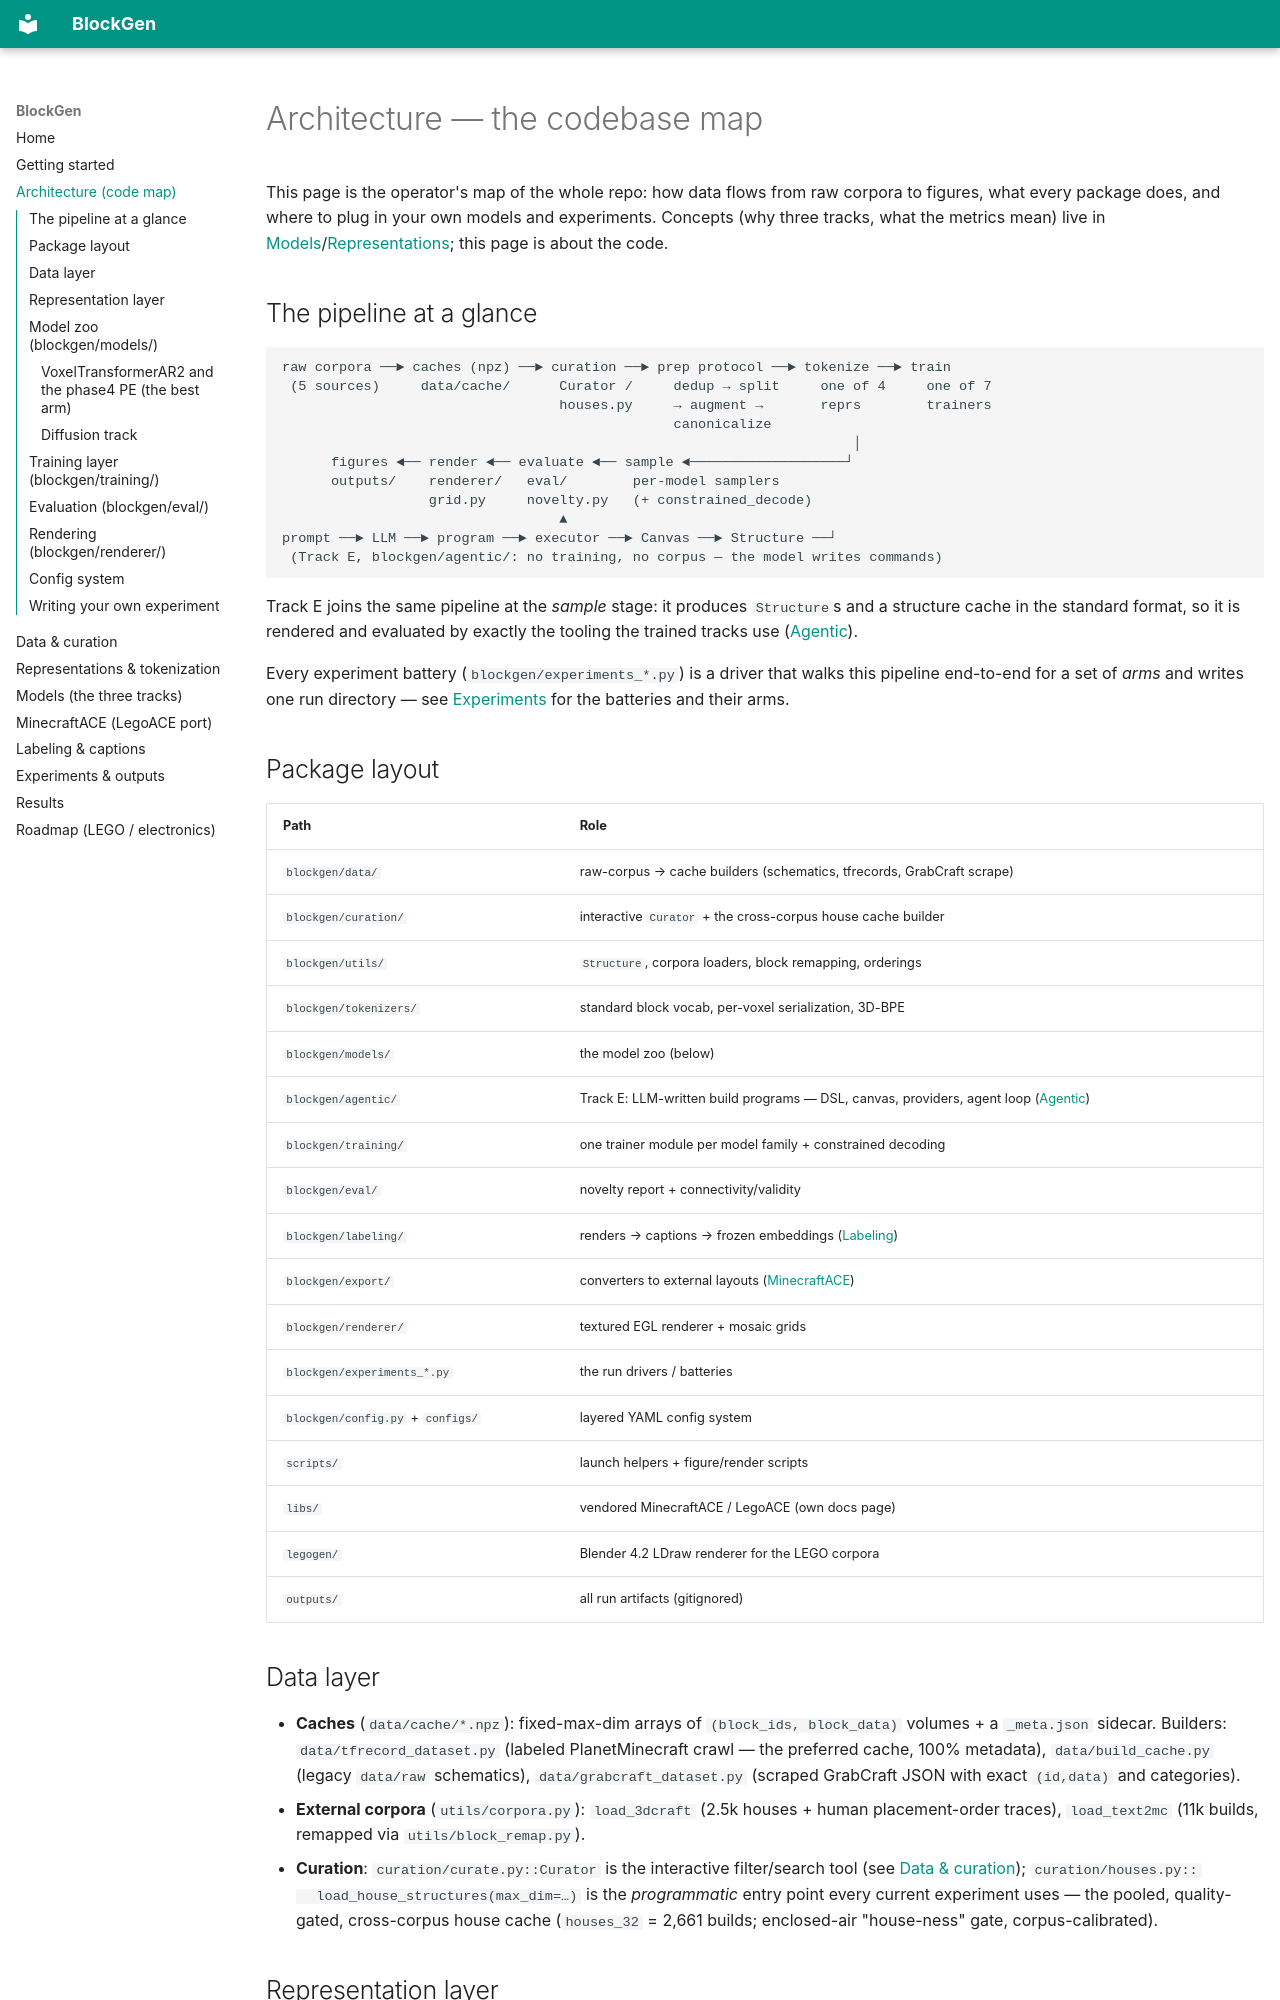

repository: griffing52/BlockGen · page: architecture/index.html · generator: mkdocs

# Architecture — the codebase map

This page is the operator's map of the whole repo: how data flows from raw corpora to
figures, what every package does, and where to plug in your own models and experiments.
Concepts (why three tracks, what the metrics mean) live in
[Models](models.md)/[Representations](representations.md); this page is about the code.

## The pipeline at a glance

```
raw corpora ──► caches (npz) ──► curation ──► prep protocol ──► tokenize ──► train
 (5 sources)     data/cache/      Curator /     dedup → split     one of 4     one of 7
                                  houses.py     → augment →       reprs        trainers
                                                canonicalize
                                                                      │
      figures ◄── render ◄── evaluate ◄── sample ◄───────────────────┘
      outputs/    renderer/   eval/        per-model samplers
                  grid.py     novelty.py   (+ constrained_decode)
                                  ▲
prompt ──► LLM ──► program ──► executor ──► Canvas ──► Structure ──┘
 (Track E, blockgen/agentic/: no training, no corpus — the model writes commands)
```

Track E joins the same pipeline at the *sample* stage: it produces `Structure`s and a
structure cache in the standard format, so it is rendered and evaluated by exactly the
tooling the trained tracks use ([Agentic](agentic.md)).

Every experiment battery (`blockgen/experiments_*.py`) is a driver that walks this
pipeline end-to-end for a set of *arms* and writes one run directory — see
[Experiments](experiments.md) for the batteries and their arms.

## Package layout

| Path | Role |
|---|---|
| `blockgen/data/` | raw-corpus → cache builders (schematics, tfrecords, GrabCraft scrape) |
| `blockgen/curation/` | interactive `Curator` + the cross-corpus house cache builder |
| `blockgen/utils/` | `Structure`, corpora loaders, block remapping, orderings |
| `blockgen/tokenizers/` | standard block vocab, per-voxel serialization, 3D-BPE |
| `blockgen/models/` | the model zoo (below) |
| `blockgen/agentic/` | Track E: LLM-written build programs — DSL, canvas, providers, agent loop ([Agentic](agentic.md)) |
| `blockgen/training/` | one trainer module per model family + constrained decoding |
| `blockgen/eval/` | novelty report + connectivity/validity |
| `blockgen/labeling/` | renders → captions → frozen embeddings ([Labeling](labeling.md)) |
| `blockgen/export/` | converters to external layouts ([MinecraftACE](minecraftace.md)) |
| `blockgen/renderer/` | textured EGL renderer + mosaic grids |
| `blockgen/experiments_*.py` | the run drivers / batteries |
| `blockgen/config.py` + `configs/` | layered YAML config system |
| `scripts/` | launch helpers + figure/render scripts |
| `libs/` | vendored MinecraftACE / LegoACE (own docs page) |
| `legogen/` | Blender 4.2 LDraw renderer for the LEGO corpora |
| `outputs/` | all run artifacts (gitignored) |

## Data layer

- **Caches** (`data/cache/*.npz`): fixed-max-dim arrays of `(block_ids, block_data)`
  volumes + a `_meta.json` sidecar. Builders: `data/tfrecord_dataset.py` (labeled
  PlanetMinecraft crawl — the preferred cache, 100% metadata),
  `data/build_cache.py` (legacy `data/raw` schematics), `data/grabcraft_dataset.py`
  (scraped GrabCraft JSON with exact `(id,data)` and categories).
- **External corpora** (`utils/corpora.py`): `load_3dcraft` (2.5k houses + human
  placement-order traces), `load_text2mc` (11k builds, remapped via
  `utils/block_remap.py`).
- **Curation**: `curation/curate.py::Curator` is the interactive filter/search tool
  (see [Data & curation](data-and-curation.md)); `curation/houses.py::
  load_house_structures(max_dim=…)` is the *programmatic* entry point every current
  experiment uses — the pooled, quality-gated, cross-corpus house cache
  (`houses_32` = 2,661 builds; enclosed-air "house-ness" gate, corpus-calibrated).
